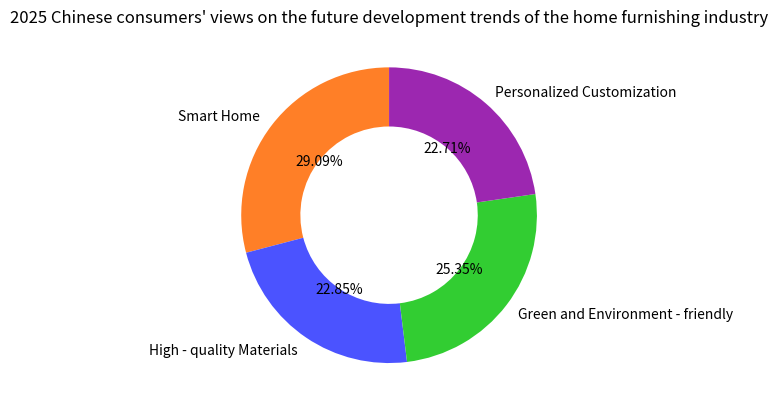

Reproduce this figure in Python.
import matplotlib.pyplot as plt

# Data
labels = ["Smart Home", "High - quality Materials", "Green and Environment - friendly", "Personalized Customization"]
sizes = [29.09, 22.85, 25.35, 22.71]
# Corresponding colors
colors = ['#FF7F27', '#4B53FF', '#32CD32', '#9C27B0']

fig, ax = plt.subplots()
# Draw a donut chart, wedgeprops sets the width of the donut
wedges, texts, autotexts = ax.pie(sizes, labels=labels, colors=colors, autopct="%1.2f%%",
                                  startangle=90, wedgeprops={"width": 0.4})

# Adjust the position and style of the annotation text (optional) to make the annotation clearer
for autotext in autotexts:
    autotext.set_horizontalalignment('center')
    autotext.set_verticalalignment('center')

ax.set_title('2025 Chinese consumers\' views on the future development trends of the home furnishing industry')

plt.show()
